Dataset: images (GitHub, RuikeYuan/partvision). Classes: alternator, brake disc, headlight left, headlight right, side mirror left, side mirror right, taillight left, taillight right, wheel rim.

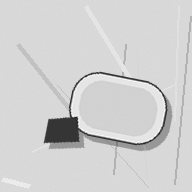
Label: side mirror right

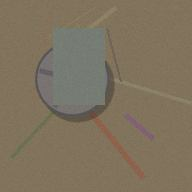
Label: wheel rim

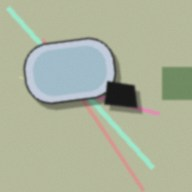
Label: side mirror left

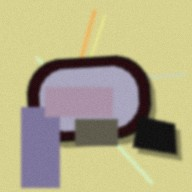
Label: side mirror left

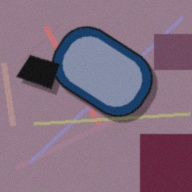
Label: side mirror right

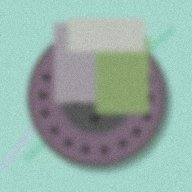
Label: brake disc
